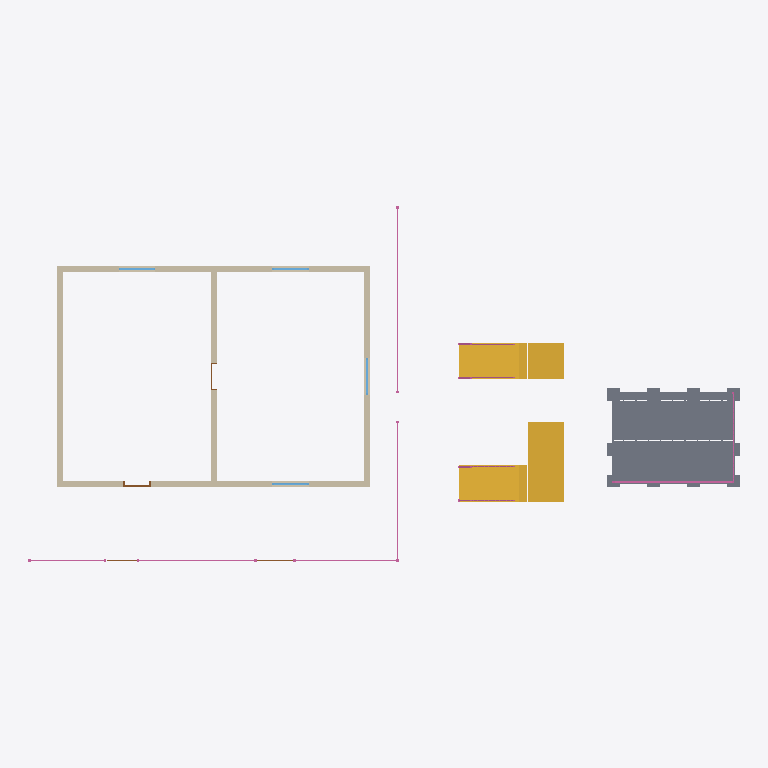
Plan cut of the same IFC building model at storey 'Level 1' (level 0.00 m, cut at 1.40 m), seen from above with north up, elements coloured by IFC class: 6 railings (pink), 5 walls (beige), 4 windows (light blue), 4 doors (brown), 2 stairs (yellow), 1 slab (grey). Cut surfaces are drawn darker.
Extent 23.2 m × 11.6 m × 5.7 m (x, y, z). Storeys (2): Level 1 at 0.00 m; Level 2 at 3.00 m. Elements (31): 11 IfcWall, 6 IfcRailing, 4 IfcDoor, 4 IfcWindow, 3 IfcRoof, 2 IfcStair, 1 IfcSlab.

HEADER;
FILE_DESCRIPTION(('ViewDefinition [CoordinationView]'),'2;1');
FILE_NAME('','2026-11-06T10:15:41',(''),(''),'IfcOpenShell 0.8.0','IfcOpenShell 0.8.0','');
FILE_SCHEMA(('IFC4'));
ENDSEC;
DATA;
#9=IFCPROJECT('3vqr3iDqDDvOEdRmu4T5v1',$,'Project',$,$,$,$,(#8),#5);
#10=IFCSITE('2wCm3HwrPAY8SBr_4lsK8W',$,'Site',$,$,$,$,$,.ELEMENT.,$,$,$,$,$);
#12=IFCBUILDING('23hQ2MY9L8G9rSfBMz4eZx',$,'Building',$,$,$,$,$,.ELEMENT.,$,$,$);
#14=IFCBUILDINGSTOREY('13iq3ncFr30QpKaByCFL12',$,'Level 1',$,$,$,$,$,.ELEMENT.,0.0);
#16=IFCBUILDINGSTOREY('1TRBFC9u954eQKKHDj0czm',$,'Level 2',$,$,#89,$,$,.ELEMENT.,3.0);
#69=IFCSLAB('1U8w_dQxH3su9JULVVJD9b',$,'Deck',$,'DECK',#1269,#2923,$,.FLOOR.);
#58=IFCSTAIR('0hNEb91rfDOB4pj7$2uB4l',$,$,$,$,#3991,#4227,$,.HALF_TURN_STAIR.);
#62=IFCSTAIR('1$oqFJ6Kb3pe2$uEYAzZ8$',$,$,$,$,#4230,#4466,$,.QUARTER_TURN_STAIR.);
#28=IFCWALL('2Vgip67LP4pfPgdV57aEBm',$,$,$,$,#206,#268,$,.STANDARD.);
#26=IFCWALL('1p_CD5AvL5kwhzqzSftsnt',$,$,$,$,#101,#149,$,.STANDARD.);
#29=IFCWALL('1_9nuF6Dz40hwVSVV_SqTH',$,$,$,$,#273,#335,$,.STANDARD.);
#27=IFCWALL('0NuhtHcxLFJxbIhvM8WIDR',$,$,$,$,#155,#203,$,.STANDARD.);
#30=IFCWALL('371sf01SH44v1CAz_2FtRA',$,$,$,$,#340,#353,$,.STANDARD.);
#65=IFCRAILING('3DBqqrZc5E3vMEqVYvhyDF',$,$,$,$,#11265,#16391,$,.GUARDRAIL.);
#70=IFCRAILING('29CncWDEjD3uxV6YaerY6D',$,$,$,$,#16394,#18132,$,.GUARDRAIL.);
#37=IFCWINDOW('3UvWvPt8jAlhj_zD1BpSmw',$,$,$,$,#1027,#1064,'1',1.2,1.2,.WINDOW.,.SINGLE_PANEL.,$);
#43=IFCWINDOW('2jrWr2IPv9MAFIbSJ0RP9t',$,$,$,$,#1222,#1259,'4',1.2,1.2,.WINDOW.,.SINGLE_PANEL.,$);
#41=IFCWINDOW('1ITX6_pYz8PPX1tVtzaba3',$,$,$,$,#1159,#1196,'3',1.2,1.2,.WINDOW.,.SINGLE_PANEL.,$);
#32=IFCDOOR('1l3TaKdQz0uxSsZ2$xzPIM',$,$,$,$,#914,#944,'1',2.1,0.9,.DOOR.,.SINGLE_SWING_LEFT.,$);
#39=IFCWINDOW('0DZB43In17Z9UPAj1JUSXy',$,$,$,$,#1096,#1133,'2',1.2,1.2,.WINDOW.,.SINGLE_PANEL.,$);
#60=IFCRAILING('0Kfc$uaar92wARWxF459bZ',$,$,$,$,#4469,#5731,$,.GUARDRAIL.);
#63=IFCRAILING('2e35kT5wLFffY18miaXQEy',$,$,$,$,#8175,#9465,$,.GUARDRAIL.);
#64=IFCRAILING('2a33g4dPn06PfhTGmHDJw8',$,$,$,$,#9468,#11262,$,.GUARDRAIL.);
#61=IFCRAILING('1quVket018axYT_k3Bul$8',$,$,$,$,#5734,#8172,$,.GUARDRAIL.);
#34=IFCDOOR('1r7iLmhU148vxhWThFx9zS',$,$,$,$,#972,#1002,'2',2.1,0.9,.DOOR.,.SINGLE_SWING_LEFT.,$);
#67=IFCDOOR('2OBiOHNjn2lA$pU2jIhMzH',$,'Double Gate',$,$,#18448,#18842,$,1.0,1.2,.GATE.,.DOUBLE_DOOR_SINGLE_SWING.,$);
#66=IFCDOOR('1E94FucvD2WPBfQxqPoegb',$,'Gate',$,$,#18135,#18445,$,1.0,1.0,.GATE.,.SINGLE_SWING_LEFT.,$);
ENDSEC;
